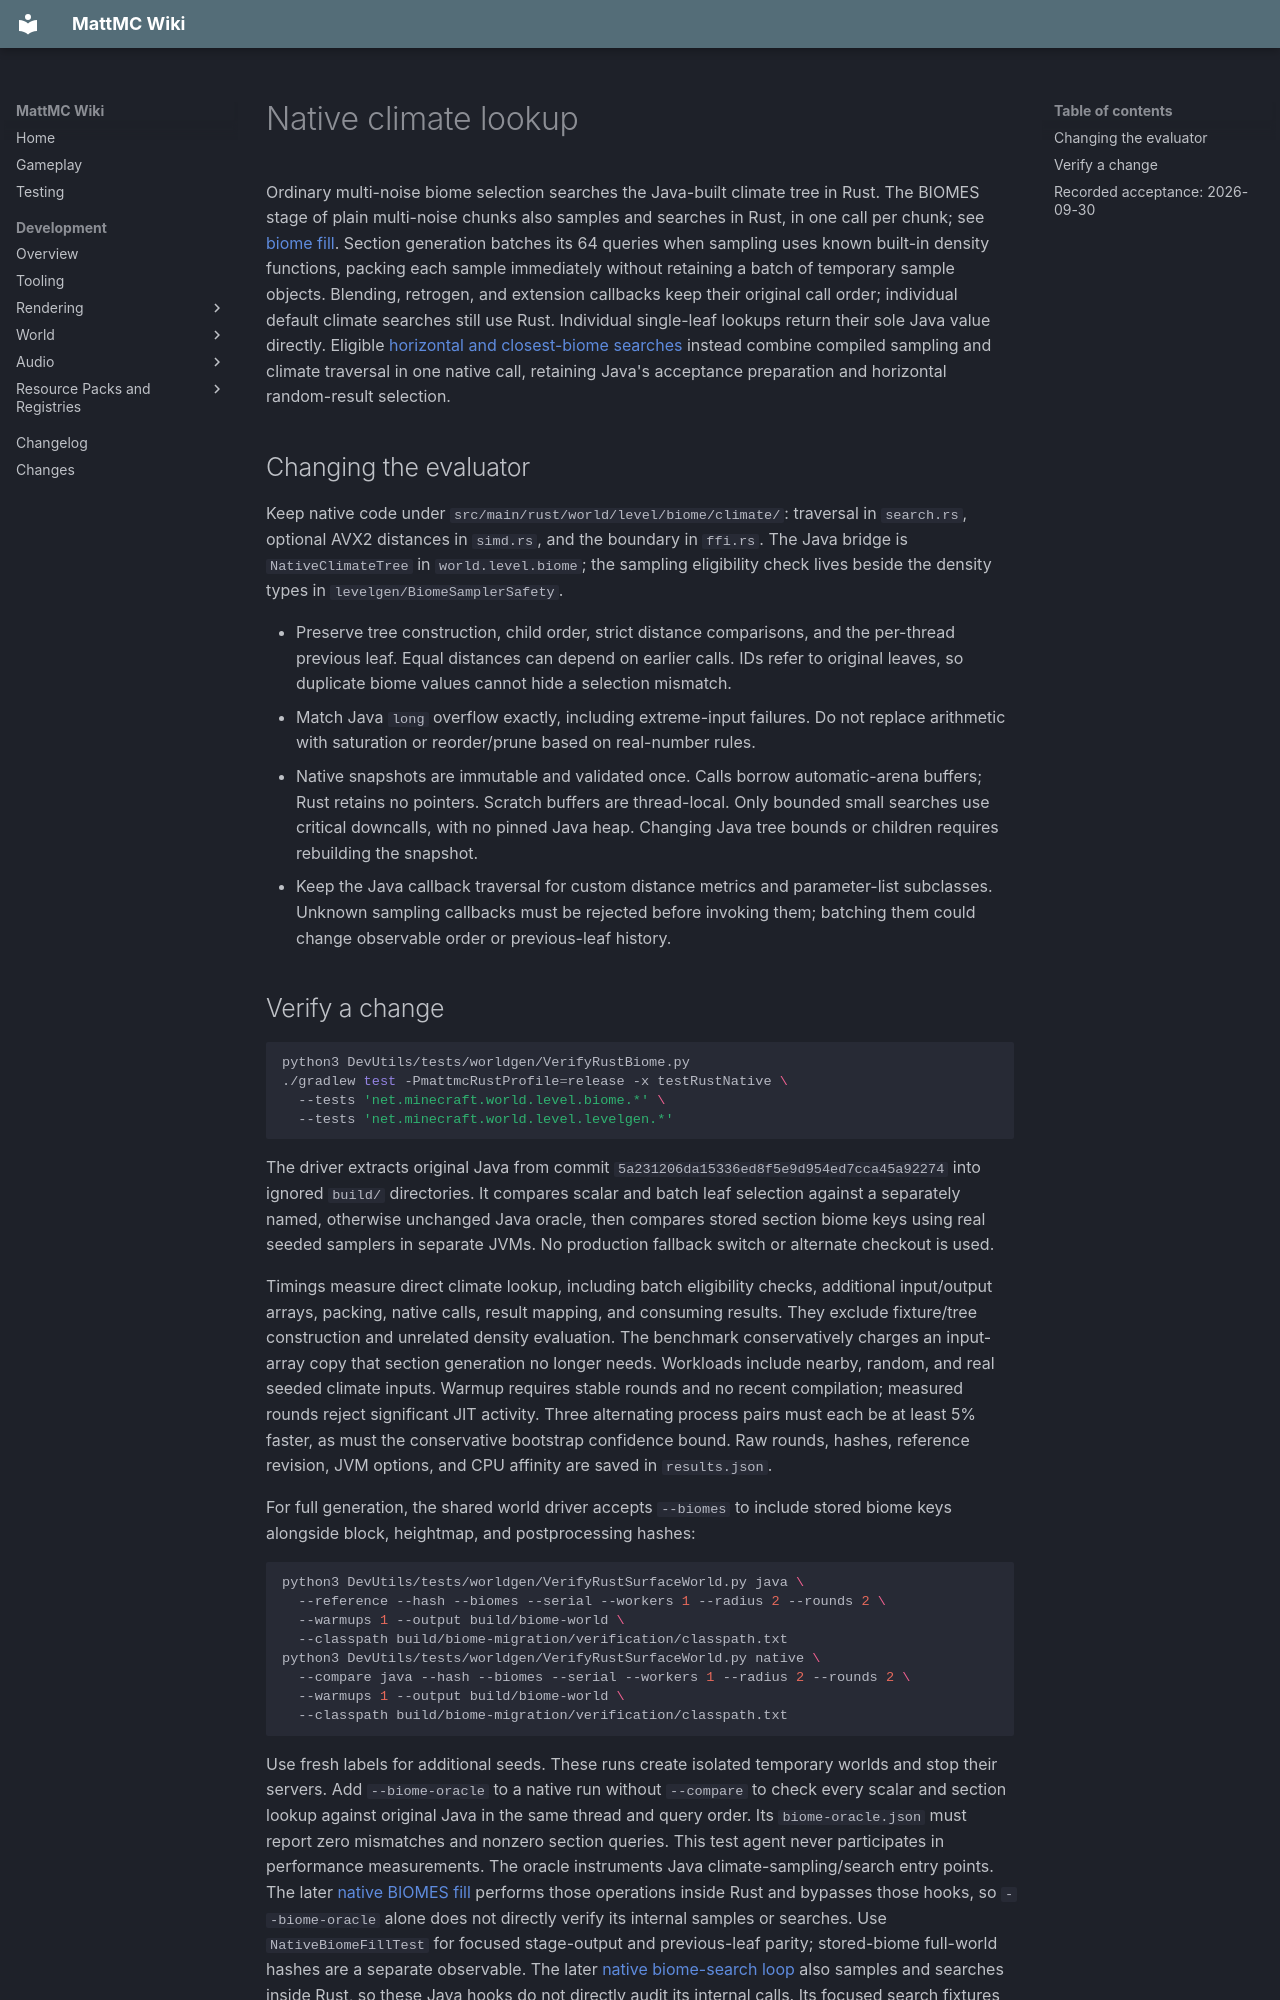

repository: HungLo2020/MattMC · page: development/world/biome/RUST-CLIMATE/index.html · generator: mkdocs

# Native climate lookup

Ordinary multi-noise biome selection searches the Java-built climate tree in
Rust. The BIOMES stage of plain multi-noise chunks also samples and searches in
Rust, in one call per chunk; see [biome fill](RUST-BIOME-FILL.md). Section generation batches its 64 queries when sampling uses known built-in
density functions, packing each sample immediately without retaining a batch of
temporary sample objects. Blending, retrogen, and extension callbacks keep their original
call order; individual default climate searches still use Rust. Individual
single-leaf lookups return their sole Java value directly. Eligible
[horizontal and closest-biome searches](RUST-BIOME-SEARCH.md) instead combine
compiled sampling and climate traversal in one native call, retaining Java's
acceptance preparation and horizontal random-result selection.

## Changing the evaluator

Keep native code under `src/main/rust/world/level/biome/climate/`: traversal in
`search.rs`, optional AVX2 distances in `simd.rs`, and the boundary in `ffi.rs`.
The Java bridge is `NativeClimateTree` in `world.level.biome`; the sampling
eligibility check lives beside the density types in `levelgen/BiomeSamplerSafety`.

- Preserve tree construction, child order, strict distance comparisons, and the
  per-thread previous leaf. Equal distances can depend on earlier calls. IDs refer
  to original leaves, so duplicate biome values cannot hide a selection mismatch.
- Match Java `long` overflow exactly, including extreme-input failures. Do not
  replace arithmetic with saturation or reorder/prune based on real-number rules.
- Native snapshots are immutable and validated once. Calls borrow automatic-arena
  buffers; Rust retains no pointers. Scratch buffers are thread-local. Only bounded
  small searches use critical downcalls, with no pinned Java heap.
  Changing Java tree bounds or children requires rebuilding the snapshot.
- Keep the Java callback traversal for custom distance metrics and parameter-list
  subclasses. Unknown sampling callbacks must be rejected before invoking them;
  batching them could change observable order or previous-leaf history.
